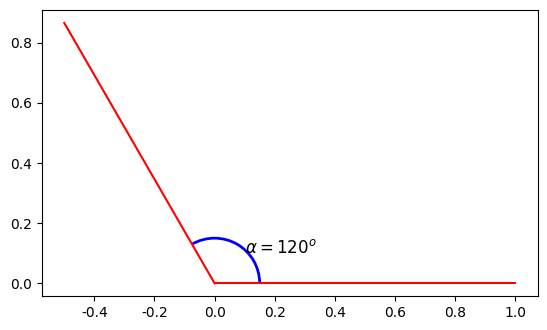

This chart was generated by the following Python code: (Note: this script raises an exception after producing the figure.)
import matplotlib.pyplot as plt
import numpy as np
import matplotlib.patches as mpatches

plt.rcParams['font.sans-serif'] = ['SimHei']
plt.rcParams['axes.unicode_minus'] = False

A = [0.,0.]
B = [1.,0.]
theta = 120
radians = np.radians(theta)

C = [A[0] + 1. * np.cos(radians),A[1] + 1. * np.sin(radians)]

fig,ax = plt.subplots()
x,y = zip(A,B)
plt.plot(x,y,'r-')
x,y = zip(A,C)
plt.plot(x,y,'r-')
# 绘制弧线,width和height是椭圆形的长边和短边,相等时相当于圆形弧线,theta1和theta2分别是起点和终点角度
arc = mpatches.Arc((0,0),width=0.3,height=0.3,angle=0,theta1=0,theta2=theta,linewidth = 2,color = "blue")

ax.add_patch(arc)
ax.text(0.1,0.1,fr'$\alpha = {theta}^o$',fontsize = 12)
ax.set_aspect('equal')
plt.savefig('figures/section2/2.8.png')
plt.show()
